6-way image classification set "bp" from GitHub (aldinabu/bp); label vocabulary: discoloration, micro defect, structural irreparable defect, structural repairable defect, textural defect, undamaged.

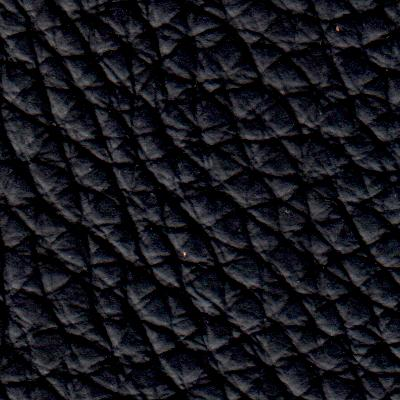
Label: undamaged

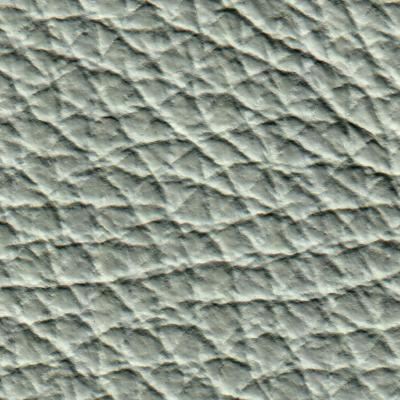
Label: structural irreparable defect

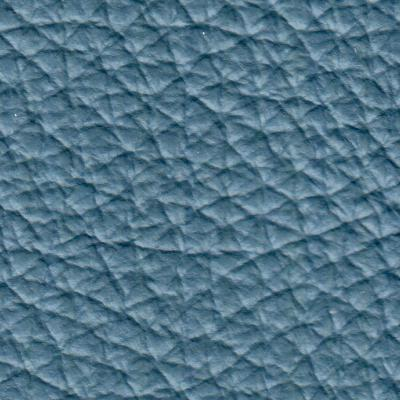
Label: micro defect

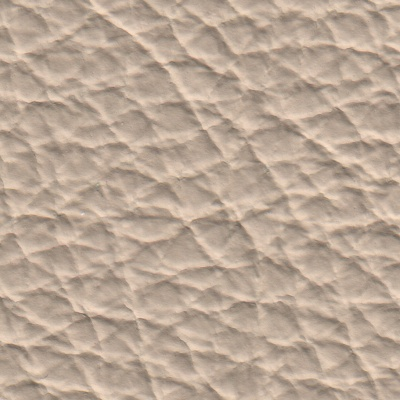
Label: textural defect

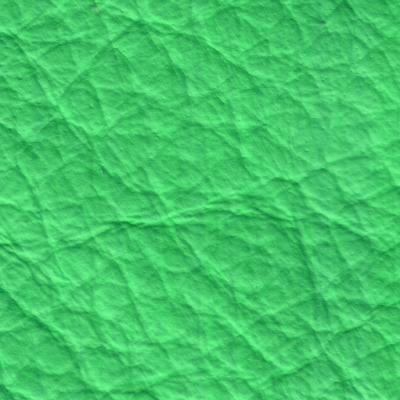
Label: structural repairable defect

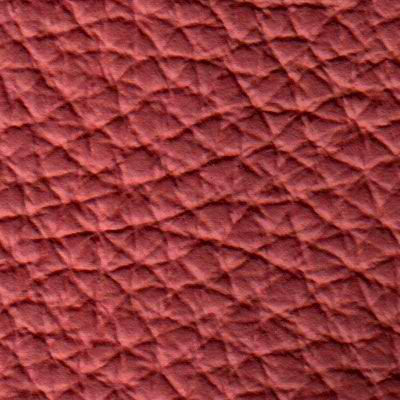
Label: discoloration
